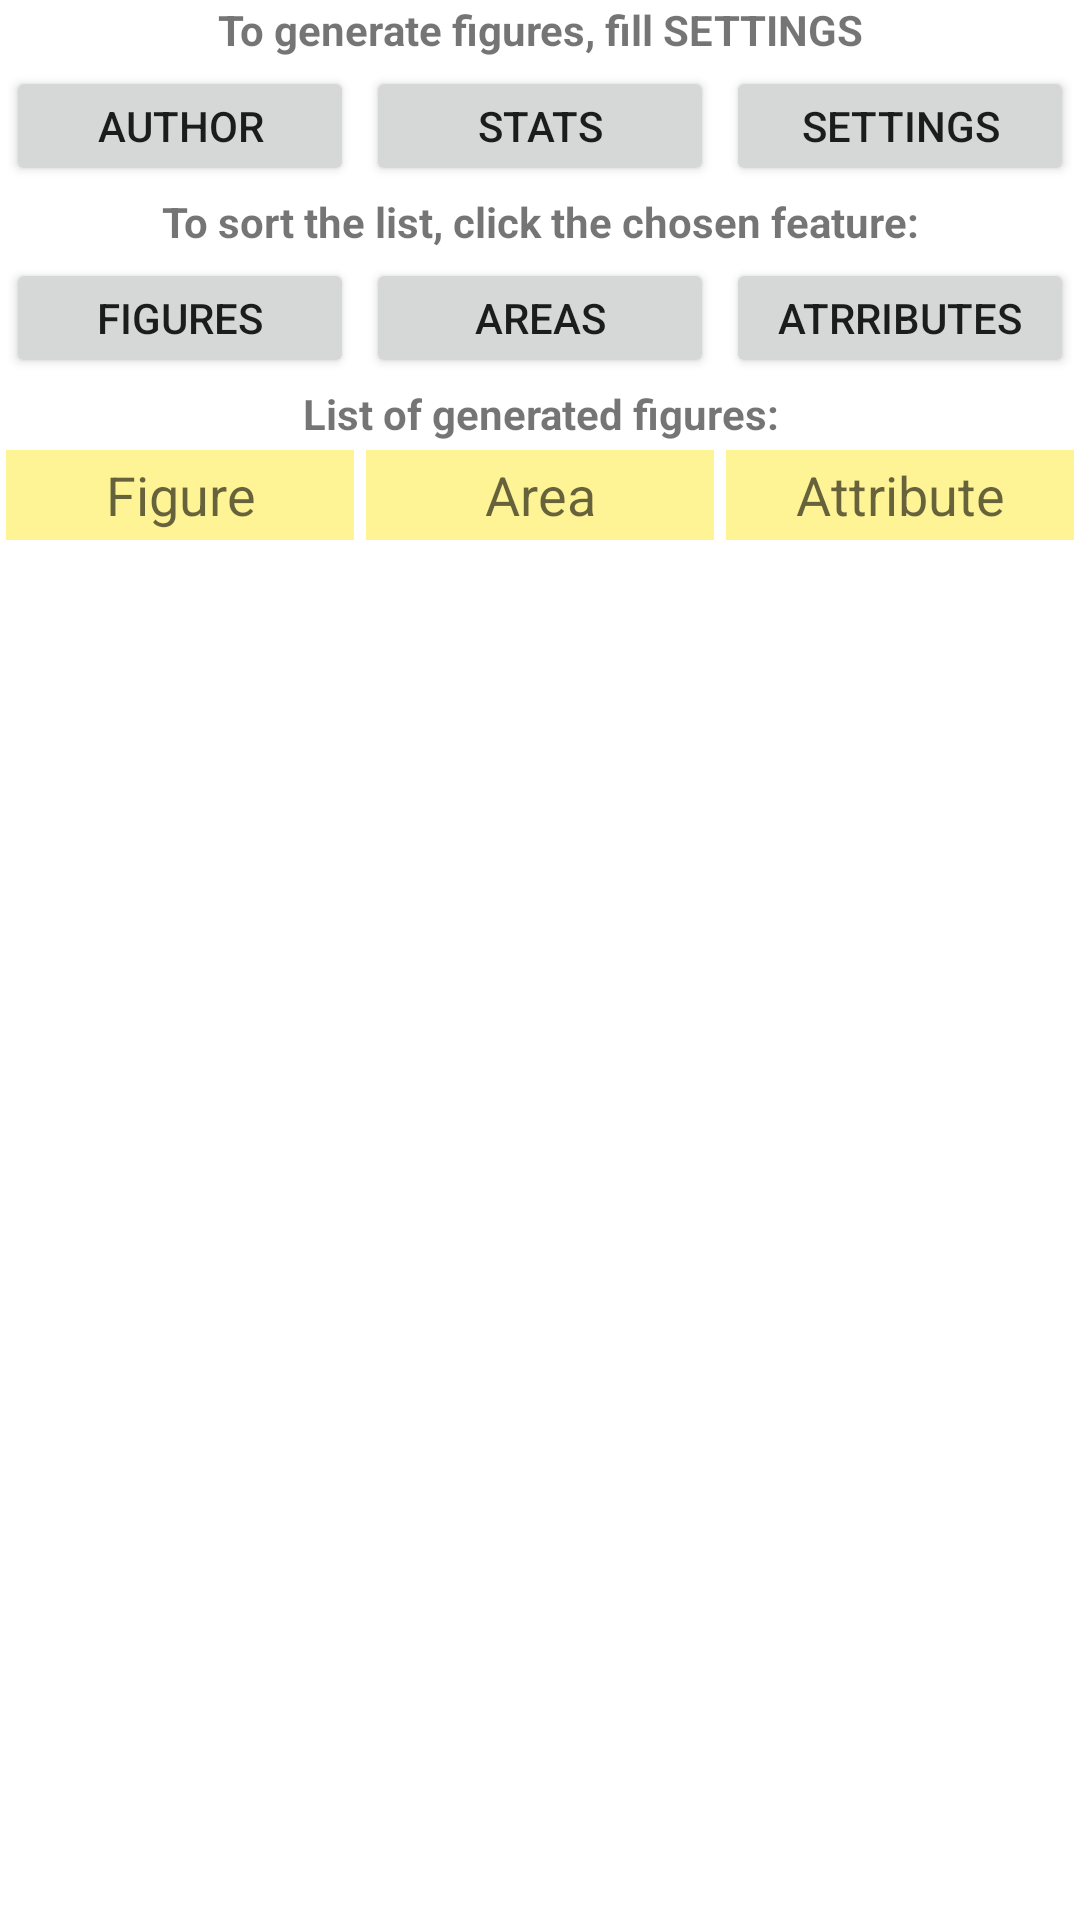

The Android layout XML behind this screen, and the referenced resources:
<!-- AndroidManifest.xml: application theme Theme.Figures -->
<!-- res/layout/activity_main.xml -->
<?xml version="1.0" encoding="utf-8"?>
<LinearLayout xmlns:android="http://schemas.android.com/apk/res/android"
    android:layout_width="fill_parent"
    android:layout_height="wrap_content"
    android:orientation="vertical">

    <LinearLayout
        android:layout_width="match_parent"
        android:layout_height="wrap_content">

        <TextView
            android:layout_width="0dp"
            android:layout_height="20dp"
            android:layout_weight="1"
            android:gravity="center"
            android:text="To generate figures, fill SETTINGS"
            android:textSize="14dp"
            android:textStyle="bold" />

    </LinearLayout>

    <LinearLayout
        android:layout_width="match_parent"
        android:layout_height="wrap_content">

        <Button
            android:id="@+id/buttonAuthor"
            android:layout_width="0dp"
            android:layout_height="40dp"
            android:layout_margin="2dp"
            android:layout_weight="1"
            android:onClick="buttonFunctionality"
            android:text="Author" />

        <Button
            android:id="@+id/buttonStats"
            android:layout_width="0dp"
            android:layout_height="40dp"
            android:layout_margin="2dp"
            android:layout_weight="1"
            android:onClick="buttonFunctionality"
            android:text="Stats" />

        <Button
            android:id="@+id/buttonSettings"
            android:layout_width="0dp"
            android:layout_height="40dp"
            android:layout_margin="2dp"
            android:layout_weight="1"
            android:onClick="buttonFunctionality"
            android:text="Settings" />

    </LinearLayout>

    <LinearLayout
        android:layout_width="match_parent"
        android:layout_height="wrap_content">

        <TextView
            android:layout_width="0dp"
            android:layout_height="20dp"
            android:layout_weight="1"
            android:gravity="center"
            android:text="To sort the list, click the chosen feature:"
            android:textSize="14dp"
            android:textStyle="bold"/>

    </LinearLayout>

    <LinearLayout
        android:layout_width="match_parent"
        android:layout_height="wrap_content">

        <Button
            android:id="@+id/orderByFigures"
            android:layout_width="0dp"
            android:layout_height="40dp"
            android:layout_margin="2dp"
            android:layout_weight="1"
            android:onClick="buttonFunctionality"
            android:text="Figures" />

        <Button
            android:id="@+id/orderByAreas"
            android:layout_width="0dp"
            android:layout_height="40dp"
            android:layout_margin="2dp"
            android:layout_weight="1"
            android:onClick="buttonFunctionality"
            android:text="Areas" />

        <Button
            android:id="@+id/orderByAttributes"
            android:layout_width="0dp"
            android:layout_height="40dp"
            android:layout_margin="2dp"
            android:layout_weight="1"
            android:onClick="buttonFunctionality"
            android:text="Atrributes" />

    </LinearLayout>

    <LinearLayout
        android:layout_width="match_parent"
        android:layout_height="wrap_content">

        <TextView
            android:layout_width="0dp"
            android:layout_height="20dp"
            android:layout_weight="1"
            android:gravity="center"
            android:text="List of generated figures:"
            android:textSize="14dp"
            android:textStyle="bold"/>

    </LinearLayout>

    <LinearLayout
        android:layout_width="match_parent"
        android:layout_height="wrap_content">

        <TextView
            android:id="@+id/figureAreaTextView"
            android:layout_width="0dp"
            android:layout_height="30dp"
            android:layout_margin="2dp"
            android:layout_weight="1"
            android:background="#8AFFEB3B"
            android:gravity="center"
            android:text="Figure"
            android:textAppearance="?android:attr/textAppearanceMedium" />

        <TextView
            android:id="@+id/figureAttributeTextView"
            android:layout_width="0dp"
            android:layout_height="30dp"
            android:layout_margin="2dp"
            android:layout_weight="1"
            android:background="#8AFFEB3B"
            android:gravity="center"
            android:text="Area"
            android:textAppearance="?android:attr/textAppearanceMedium" />

        <TextView
            android:id="@+id/textView3"
            android:layout_width="0dp"
            android:layout_height="30dp"
            android:layout_margin="2dp"
            android:layout_weight="1"
            android:background="#8AFFEB3B"
            android:gravity="center"
            android:text="Attribute"
            android:textAppearance="?android:attr/textAppearanceMedium" />

    </LinearLayout>

    <ScrollView
        android:id="@+id/scrollView1"
        android:layout_width="match_parent"
        android:layout_height="wrap_content">

        <LinearLayout
            android:id="@+id/LinearLayout1"
            android:layout_width="match_parent"
            android:layout_height="wrap_content"
            android:orientation="vertical">
        </LinearLayout>

    </ScrollView>

</LinearLayout>
<!-- resources referenced by this layout -->
<resources>
  <style name="Theme.Figures" parent="Theme.MaterialComponents.DayNight.DarkActionBar">
          
          <item name="colorPrimary">@color/purple_500</item>
          <item name="colorPrimaryVariant">@color/purple_700</item>
          <item name="colorOnPrimary">@color/white</item>
          
          <item name="colorSecondary">@color/teal_200</item>
          <item name="colorSecondaryVariant">@color/teal_700</item>
          <item name="colorOnSecondary">@color/black</item>
          
          <item name="android:statusBarColor" tools:targetApi="l">@color/purple_500</item>
          
      </style>
  <color name="purple_500">#FF6200EE</color>
  <color name="purple_700">#FF3700B3</color>
  <color name="white">#FFFFFFFF</color>
  <color name="teal_200">#FF03DAC5</color>
  <color name="teal_700">#FF018786</color>
  <color name="black">#FF000000</color>
</resources>
